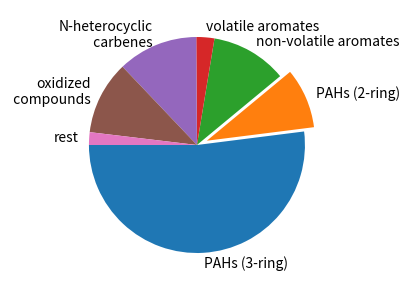

Here is the Python script that generated this plot:
#!/usr/bin/env python3
# -*- coding: utf-8 -*-
"""
Created on Mon Apr  8 12:43:45 2024

[redacted]
"""

import numpy as np
import matplotlib.pyplot as plt
plt.close('all')


lum77 = np.array([0.52,0.09,0.114,0.027,0.12,0.11,0.019])
lum77_names = ['PAHs (3-ring)','PAHs (2-ring)','non-volatile aromates','volatile aromates','N-heterocyclic\n carbenes','oxidized\n compounds','rest']
print(np.sum(lum77))

plt.figure(figsize=[4.2,3])
plt.pie(lum77,labels = lum77_names,startangle=180,explode=[0,0.1,0,0,0,0,0])
# plt.title('Source composition')
plt.tight_layout()
plt.savefig('Fig_source.png',dpi = 300)
